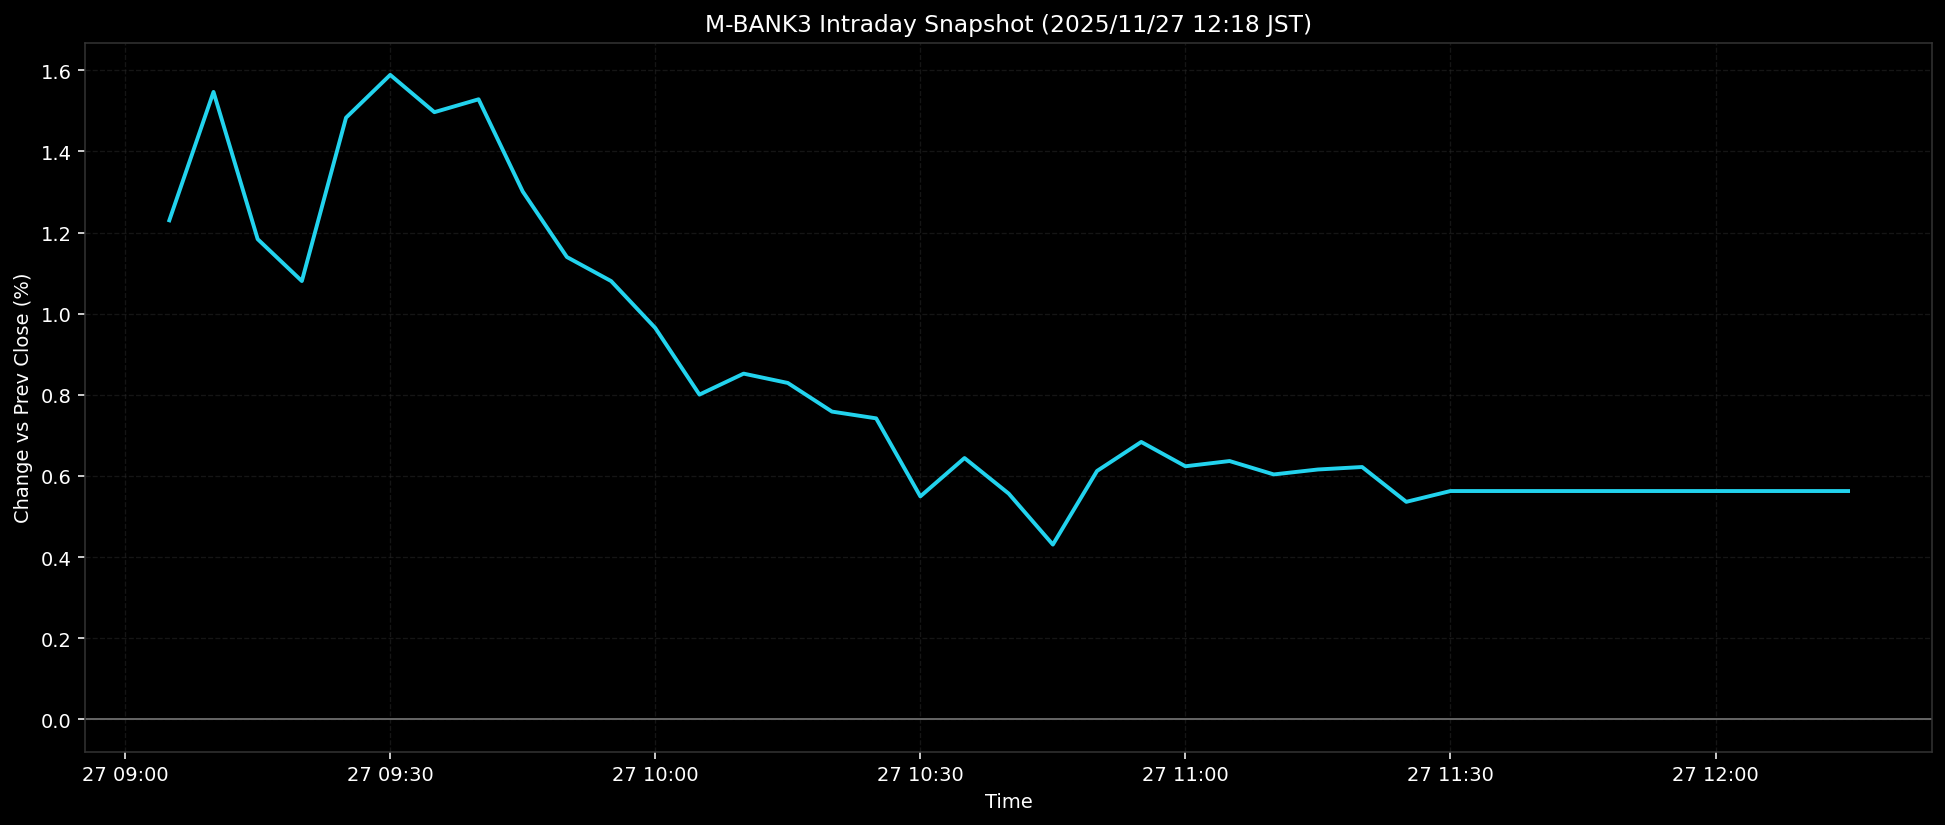

The file beside this chart, header and first rows:
ts, pct
2025-11-27T09:05:00+0900, 1.23
2025-11-27T09:10:00+0900, 1.547
2025-11-27T09:15:00+0900, 1.184
2025-11-27T09:20:00+0900, 1.08
2025-11-27T09:25:00+0900, 1.483
2025-11-27T09:30:00+0900, 1.589
2025-11-27T09:35:00+0900, 1.497
2025-11-27T09:40:00+0900, 1.528
2025-11-27T09:45:00+0900, 1.301
2025-11-27T09:50:00+0900, 1.14
2025-11-27T09:55:00+0900, 1.08
2025-11-27T10:00:00+0900, 0.9647
2025-11-27T10:05:00+0900, 0.8006
2025-11-27T10:10:00+0900, 0.8523
2025-11-27T10:15:00+0900, 0.8293
2025-11-27T10:20:00+0900, 0.7587
2025-11-27T10:25:00+0900, 0.742
2025-11-27T10:30:00+0900, 0.5497
2025-11-27T10:35:00+0900, 0.6442
2025-11-27T10:40:00+0900, 0.5566
2025-11-27T10:45:00+0900, 0.4309
2025-11-27T10:50:00+0900, 0.6124
2025-11-27T10:55:00+0900, 0.6838
2025-11-27T11:00:00+0900, 0.6239
2025-11-27T11:05:00+0900, 0.6368
2025-11-27T11:10:00+0900, 0.6038
2025-11-27T11:15:00+0900, 0.616
2025-11-27T11:20:00+0900, 0.6221
2025-11-27T11:25:00+0900, 0.5363
2025-11-27T11:30:00+0900, 0.5629
2025-11-27T11:35:00+0900, 0.5629
2025-11-27T11:40:00+0900, 0.5629
2025-11-27T11:45:00+0900, 0.5629
2025-11-27T11:50:00+0900, 0.5629
2025-11-27T11:55:00+0900, 0.5629
2025-11-27T12:00:00+0900, 0.5629
2025-11-27T12:05:00+0900, 0.5629
2025-11-27T12:10:00+0900, 0.5629
2025-11-27T12:15:00+0900, 0.5629
